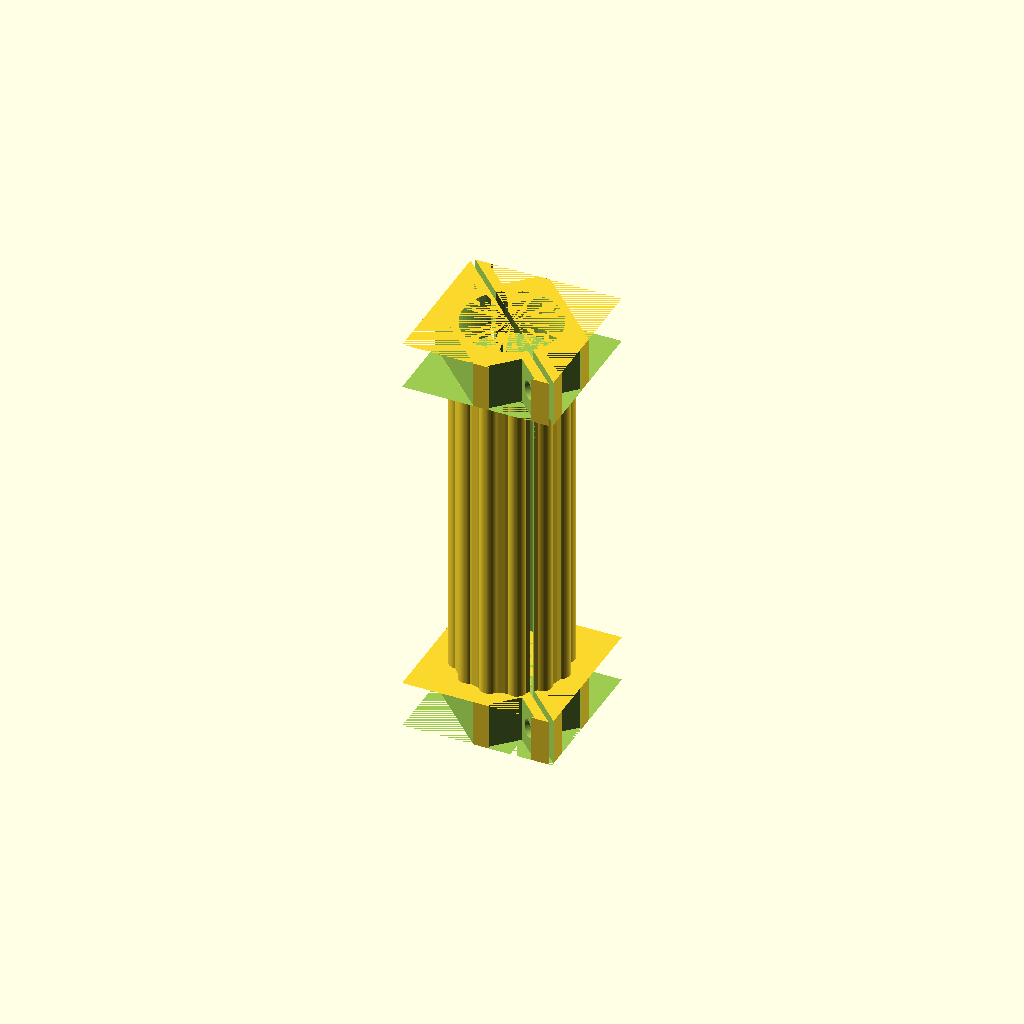
Cell 1: rendered with the file's own defaults.
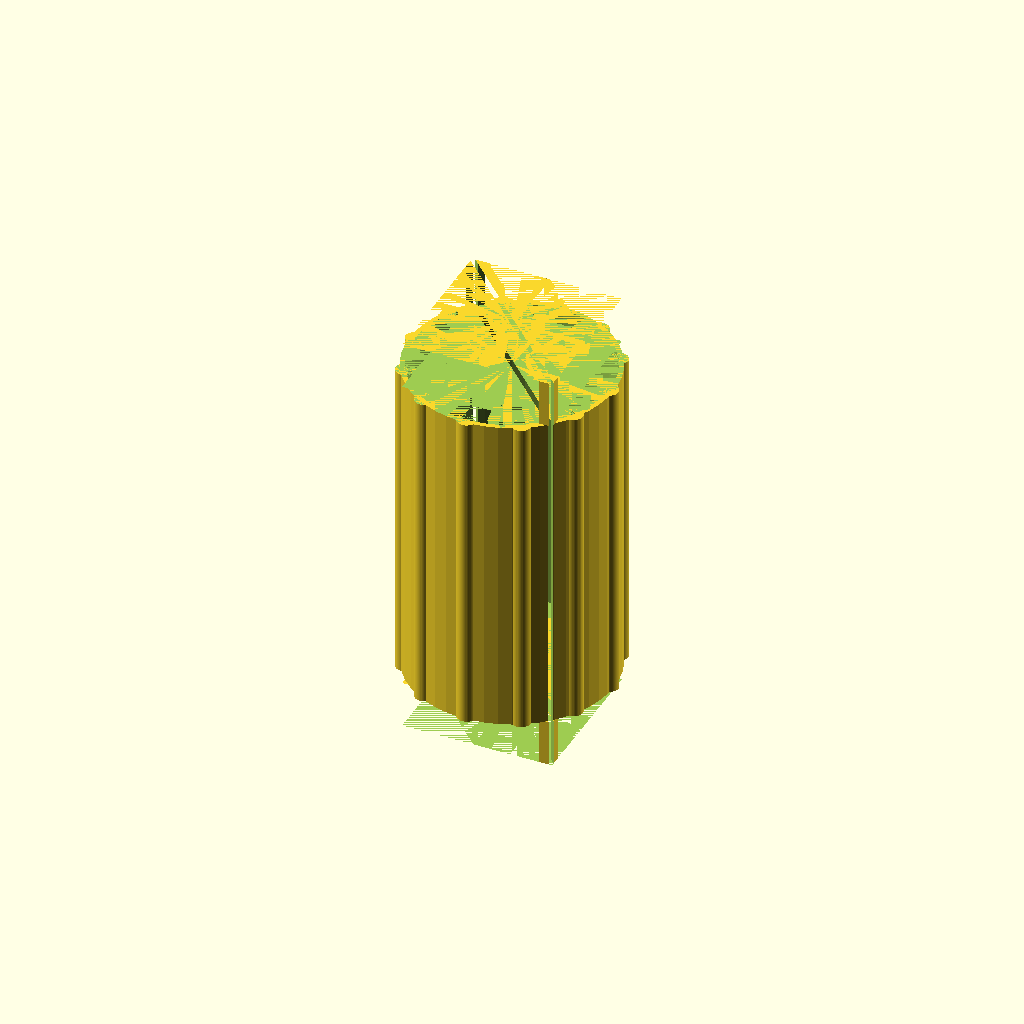
Cell 2 — PipeDiam set to 41.5, the other parameters unchanged.
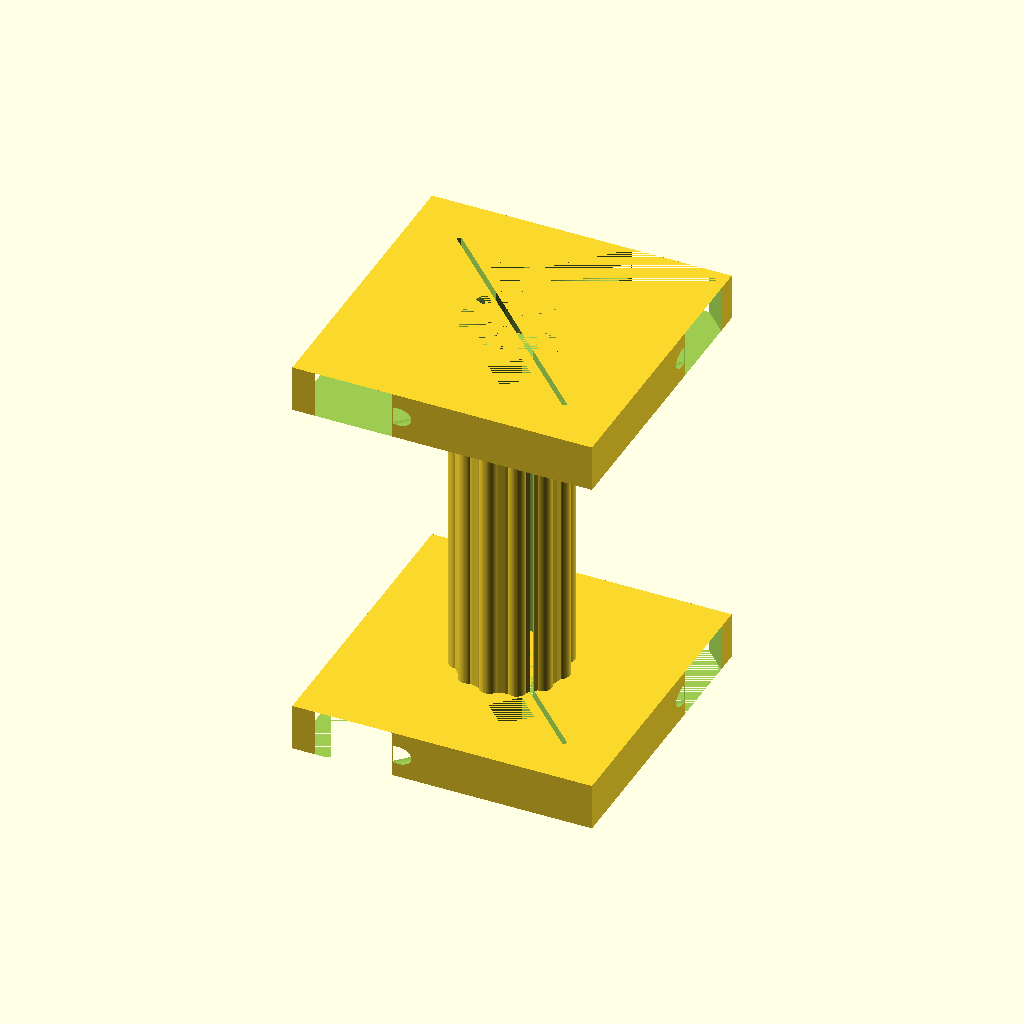
Cell 3 — W2 set to 64, the other parameters unchanged.
One fixed orthographic camera (rotation 55°, 0°, 25°; colour scheme Cornfield) for every cell.
Source of the model, original/office/pipeclad.scad:
$fn=50;

PipeDiam=20.75;
W2=32;

module slicer(xlen) {
  rotate(-45) translate([-30,-.5,0]) cube([60,1,xlen]);
}

module endpart(xlen) {
  difference() {
    translate([-W2/2,-W2/2,0]) cube([W2,W2,xlen]);
    cylinder(xlen,d=PipeDiam);
    for (i=[-1,1]) {
      translate([0,0,xlen/2]) rotate([0,0,45]) translate([-30,i*16,0]) rotate([0,90,0]) 
        cylinder(60,d=4);
      translate([i*19,i*19,0]) rotate(45) translate([-15,-15,0]) cube([30,30,xlen]);
    }
    rotate(45) {
      for (i=[-1,1]) {
        for (j=[-1,1]) {
          translate([i*6,j*16,0]) translate([-7/2,-7/2,0]) cube([7,7,xlen]);
        }
      }
    }
  }
}

module trimmers(qqq) {
    for (i=[-1,1]) {
      translate([i*20,i*20,0]) rotate(45) translate([-15,-15,0]) cube([30,30,qqq]);
    }
}

module midpart_circles(xlen) {
  difference() {
    union() {
      cylinder(xlen,d=PipeDiam+2);
      N=12;
      for (i=[0:N-1]) {
        angle=i*(360/N);
        translate([cos(angle)*PipeDiam/2,sin(angle)*PipeDiam/2,0]) cylinder(xlen,d=4);
      }
    }
    cylinder(xlen,d=PipeDiam);
  }
}

module main() {
  hh=100;
  hx=10;
  difference() {
    union() {
      translate([0,0,hx]) midpart_circles(hh-3*hx);
      endpart(hx);
      translate([0,0,hh-2*hx]) endpart(hx);
    }
    slicer(hh);
  }
}

main();
Customizer parameters (derived from the source; name, type, default, range or options):
PipeDiam: number, default 20.75
W2: number, default 32
